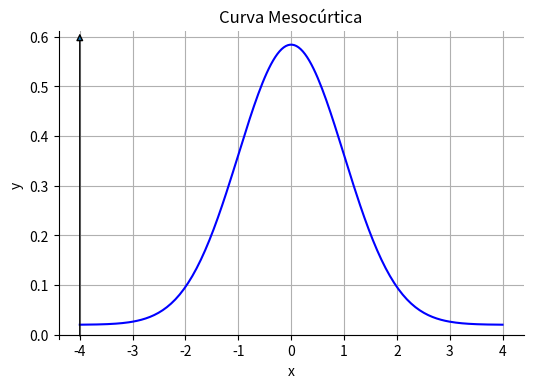

The script that saved this image:
# Importação das bibliotecas
import matplotlib.pyplot as plt
import numpy as np

#Gerando os valores de x
x = np.linspace(-4.0, 4.0, 200)


#f(x)
y = (1/np.sqrt(np.pi)) * np.exp(-(x**2)/2) + 0.02

fig, ax = plt.subplots(figsize=(6, 4))
ax.spines['top'].set_visible(False)
ax.spines['right'].set_visible(False)
ax.annotate(
    '',
    xy=(-4, 1), xytext=(-4, 0),
    xycoords=('data', 'axes fraction'),
    arrowprops=dict(arrowstyle='-|>', linewidth=1)
)

ax.spines['bottom'].set_position(('data', 0))   # eixo x em y=0


ax.set_title("Curva Mesocúrtica")
ax.plot(x, y, color="blue")
ax.grid(True)
ax.set_xlabel("x")
ax.set_ylabel("y")
#ax.plot([-2, -2], [0, 0.10456423626596997], color='red', linewidth=1, linestyle=(0, (8, 6)))

#ax.plot([ 0,  0], [0, 0.5923990627251441], color='red', linewidth=1, linestyle=(0, (8, 6)))

#ax.plot([ 2,  2], [0, 0.10456423626596997], color='red', linewidth=1, linestyle=(0, (8, 6)))
plt.show()
